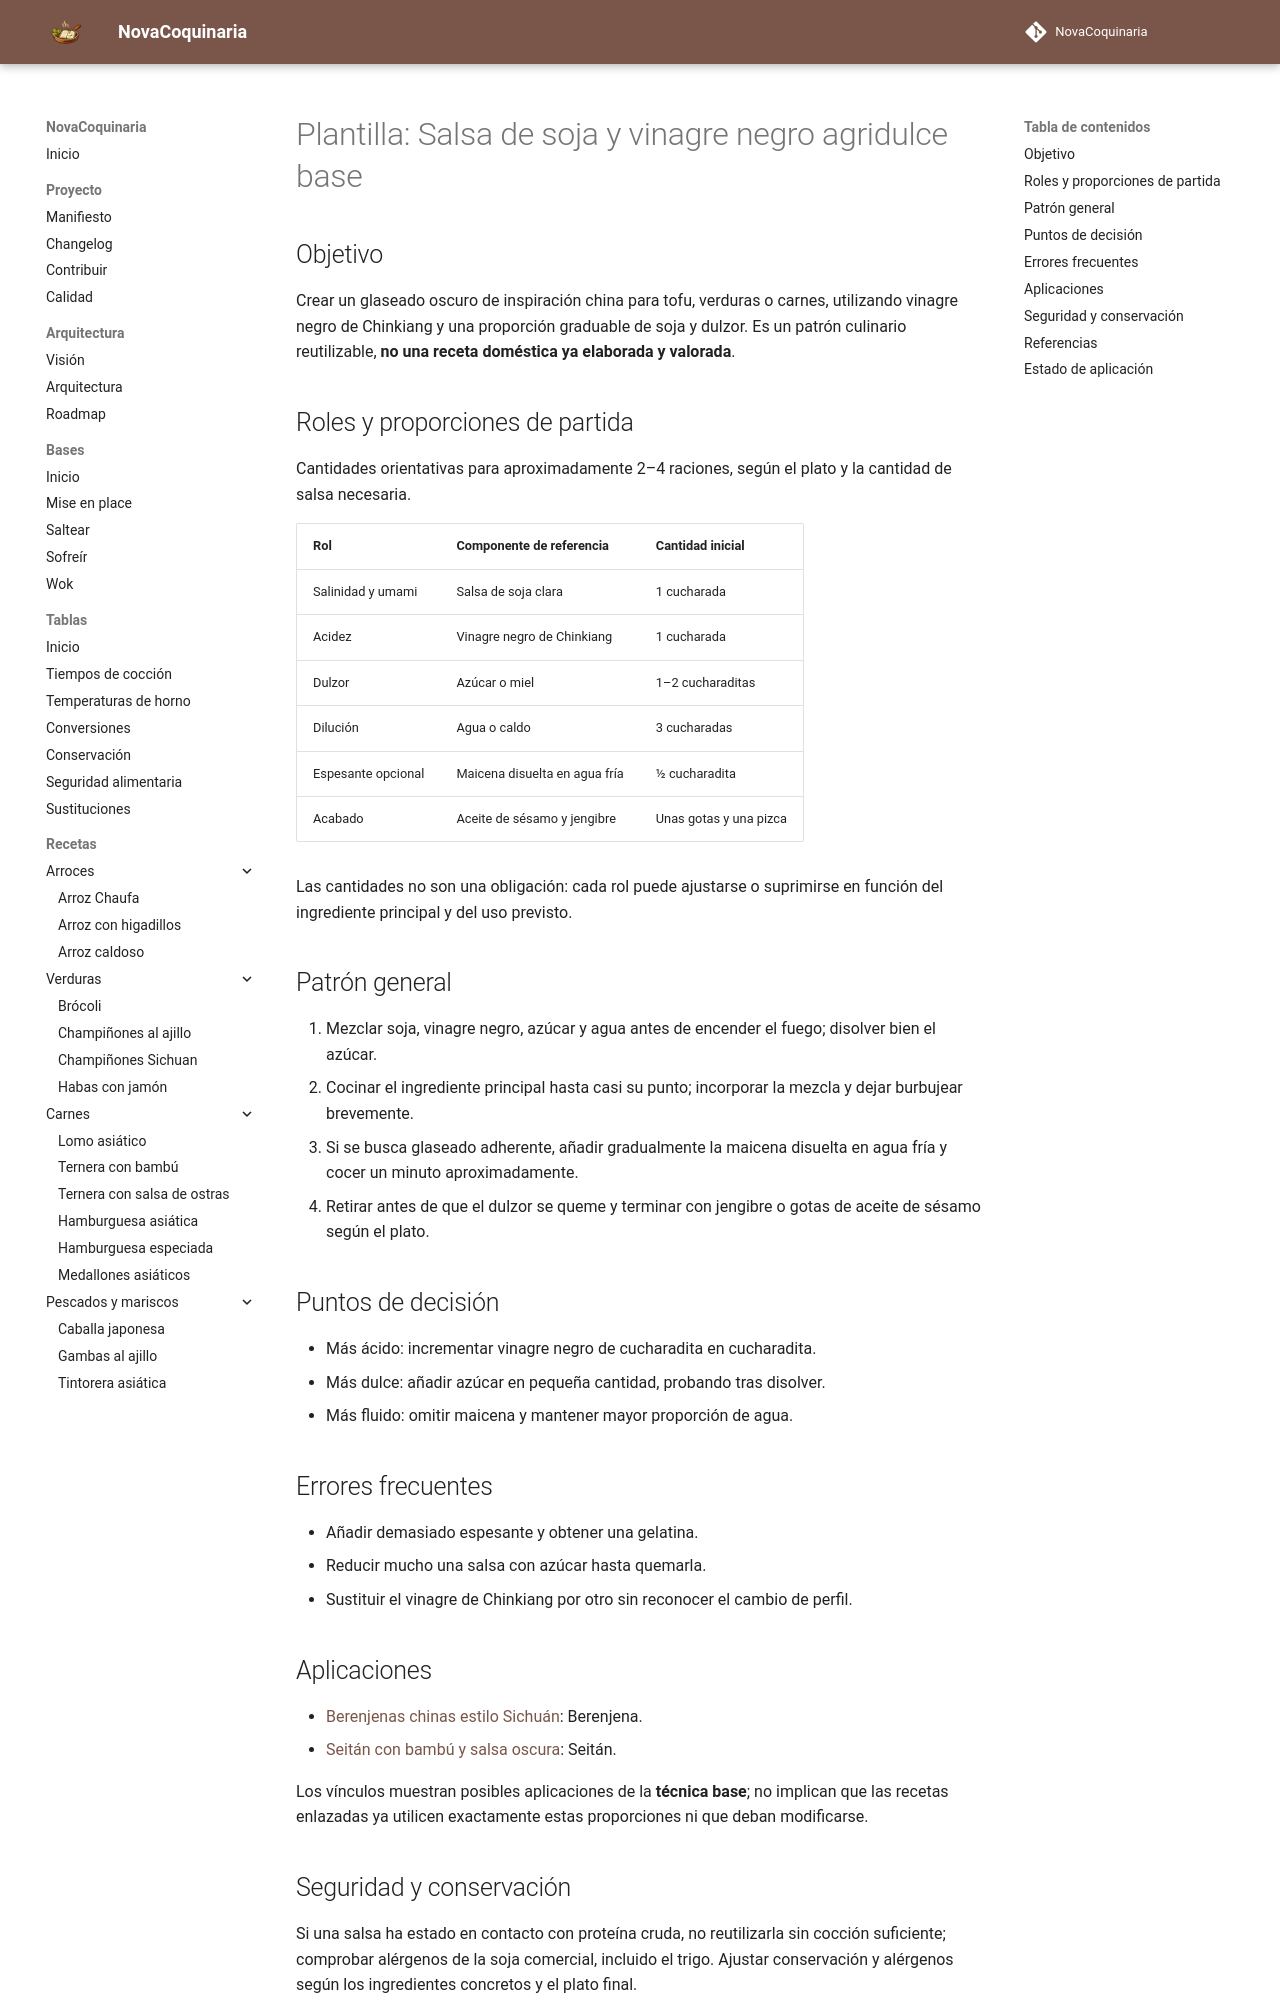

repository: fran-eliot/NovaCoquinaria · page: 12_Plantillas/02_Salsas/salsa_soja_vinagre_negro_agridulce_base.html · generator: mkdocs

---
id: PLA-0205
tipo: plantilla
titulo: Salsa de soja y vinagre negro agridulce base
categoria: Plantillas
estado: borrador
version: 1.0.0
ultima_revision: 2026-11-15
etiquetas:
  - salsas
  - patron-reutilizable
  - pendiente-de-prueba
---

# Plantilla: Salsa de soja y vinagre negro agridulce base

## Objetivo

Crear un glaseado oscuro de inspiración china para tofu, verduras o carnes, utilizando vinagre negro de Chinkiang y una proporción graduable de soja y dulzor. Es un patrón culinario reutilizable, **no una receta doméstica ya elaborada y valorada**.

## Roles y proporciones de partida

Cantidades orientativas para aproximadamente 2–4 raciones, según el plato y la cantidad de salsa necesaria.

| Rol | Componente de referencia | Cantidad inicial |
|---|---|---|
| Salinidad y umami | Salsa de soja clara | 1 cucharada |
| Acidez | Vinagre negro de Chinkiang | 1 cucharada |
| Dulzor | Azúcar o miel | 1–2 cucharaditas |
| Dilución | Agua o caldo | 3 cucharadas |
| Espesante opcional | Maicena disuelta en agua fría | ½ cucharadita |
| Acabado | Aceite de sésamo y jengibre | Unas gotas y una pizca |

Las cantidades no son una obligación: cada rol puede ajustarse o suprimirse en función del ingrediente principal y del uso previsto.

## Patrón general

1. Mezclar soja, vinagre negro, azúcar y agua antes de encender el fuego; disolver bien el azúcar.
2. Cocinar el ingrediente principal hasta casi su punto; incorporar la mezcla y dejar burbujear brevemente.
3. Si se busca glaseado adherente, añadir gradualmente la maicena disuelta en agua fría y cocer un minuto aproximadamente.
4. Retirar antes de que el dulzor se queme y terminar con jengibre o gotas de aceite de sésamo según el plato.

## Puntos de decisión

- Más ácido: incrementar vinagre negro de cucharadita en cucharadita.
- Más dulce: añadir azúcar en pequeña cantidad, probando tras disolver.
- Más fluido: omitir maicena y mantener mayor proporción de agua.

## Errores frecuentes

- Añadir demasiado espesante y obtener una gelatina.
- Reducir mucho una salsa con azúcar hasta quemarla.
- Sustituir el vinagre de Chinkiang por otro sin reconocer el cambio de perfil.

## Aplicaciones

- [Berenjenas chinas estilo Sichuán](../../07_Cocina_Asiatica/berenjenas_chinas_estilo_sichuan.md): Berenjena.
- [Seitán con bambú y salsa oscura](../../07_Cocina_Asiatica/seitan_con_bambu_y_salsa_oscura.md): Seitán.

Los vínculos muestran posibles aplicaciones de la **técnica base**; no implican que las recetas enlazadas ya utilicen exactamente estas proporciones ni que deban modificarse.
